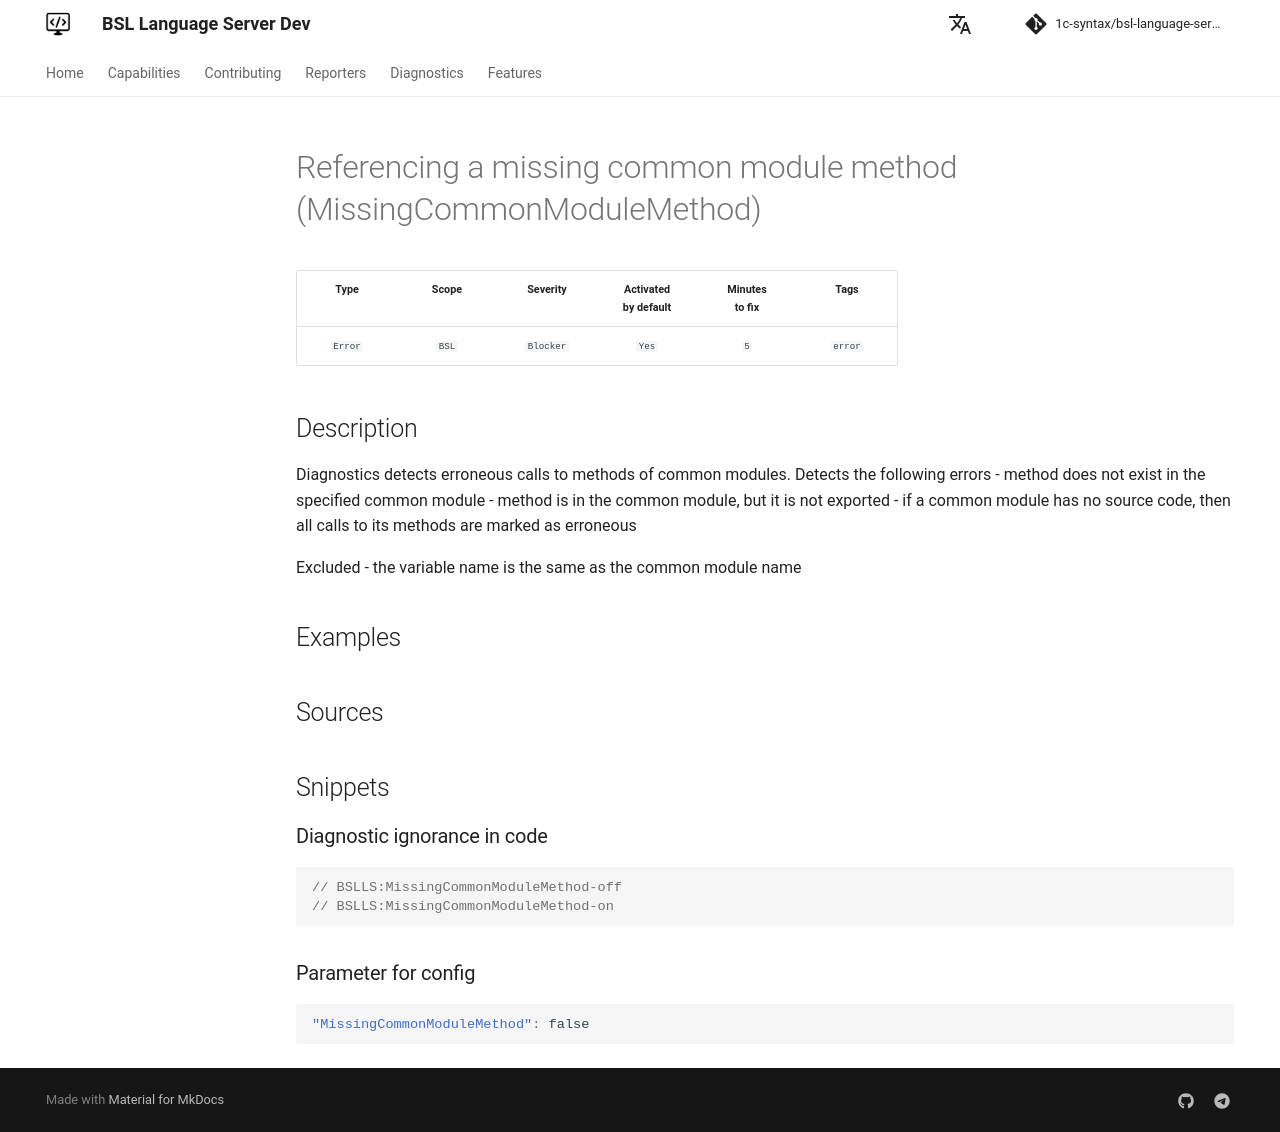

repository: 1c-syntax/bsl-language-server · page: dev/en/diagnostics/MissingCommonModuleMethod/index.html · generator: mkdocs

# Referencing a missing common module method (MissingCommonModuleMethod)

<!-- Блоки выше заполняются автоматически, не трогать -->
## Description
<!-- Описание диагностики заполняется вручную. Необходимо понятным языком описать смысл и схему работу -->
Diagnostics detects erroneous calls to methods of common modules.
Detects the following errors
- method does not exist in the specified common module
- method is in the common module, but it is not exported
- if a common module has no source code, then all calls to its methods are marked as erroneous

Excluded
- the variable name is the same as the common module name
## Examples
<!-- В данном разделе приводятся примеры, на которые диагностика срабатывает, а также можно привести пример, как можно исправить ситуацию -->

## Sources
<!-- Необходимо указывать ссылки на все источники, из которых почерпнута информация для создания диагностики -->
<!-- Примеры источников

* Источник: [Стандарт: Тексты модулей](https://its.1c.ru/db/v8std#content:456:hdoc)
* Полезная информация: [Отказ от использования модальных окон](https://its.1c.ru/db/metod8dev#content:5272:hdoc)
* Источник: [Cognitive complexity, ver. 1.4](https://www.sonarsource.com/docs/CognitiveComplexity.pdf) -->
